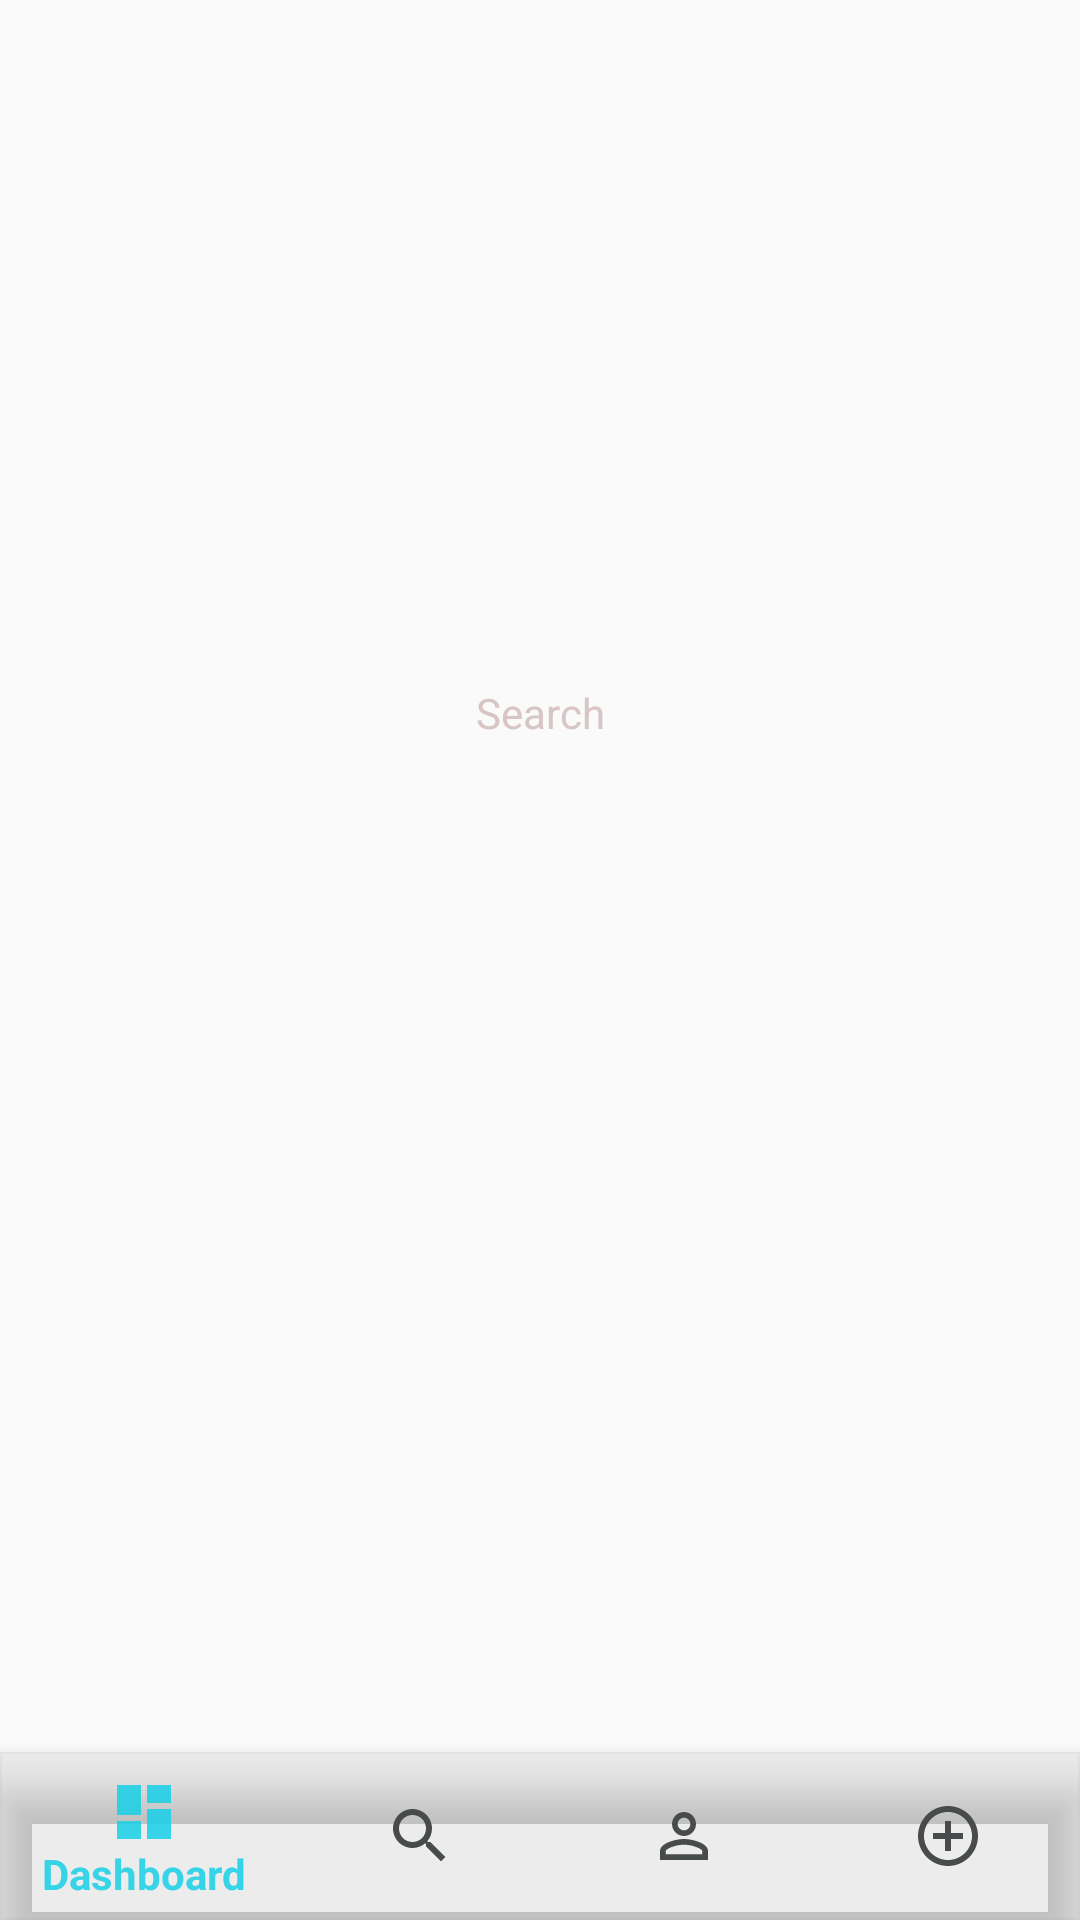

Reconstruct the res/layout file that produces this screen, plus the resources it refers to.
<!-- AndroidManifest.xml: application theme AppTheme -->
<!-- res/layout/activity_search_notes.xml -->
<?xml version="1.0" encoding="utf-8"?>
<androidx.constraintlayout.widget.ConstraintLayout xmlns:android="http://schemas.android.com/apk/res/android"
    xmlns:app="http://schemas.android.com/apk/res-auto"
    xmlns:tools="http://schemas.android.com/tools"
    android:layout_width="match_parent"
    android:layout_height="match_parent"
    android:background="@drawable/background_of_main"
    tools:context=".SearchNotes">

    <TextView
        android:layout_width="wrap_content"
        android:layout_height="wrap_content"
        android:layout_marginStart="16dp"
        android:layout_marginTop="228dp"
        android:layout_marginEnd="16dp"
        android:text="Search"
        android:textColor="#D8C5C5"
        app:layout_constraintEnd_toEndOf="parent"
        app:layout_constraintStart_toStartOf="parent"
        app:layout_constraintTop_toTopOf="parent" />

    <com.google.android.material.bottomnavigation.BottomNavigationView
        android:id="@+id/bottom_navigation"
        android:layout_width="match_parent"
        android:layout_height="wrap_content"
        android:layout_alignParentBottom="true"
        android:background="#1B777373"
        app:itemIconTint="@drawable/selector"
        app:itemTextColor="@drawable/selector"
        app:layout_constraintBottom_toBottomOf="parent"
        app:layout_constraintEnd_toEndOf="parent"
        app:layout_constraintStart_toStartOf="parent"
        app:menu="@menu/bottom_navigation_icons" />

</androidx.constraintlayout.widget.ConstraintLayout>
<!-- resources referenced by this layout -->
<resources>
  <!-- drawable background_of_main (drawable) -->
  <?xml version="1.0" encoding="utf-8"?>
  <selector xmlns:android="http://schemas.android.com/apk/res/android">
      <item>
          <shape>
              <gradient
                  android:startColor="#fafafa"
                  android:endColor="#fafafa"
                  android:angle="45"/>
          </shape>
      </item>
  </selector>
  <!-- drawable selector (drawable) -->
  <?xml version="1.0" encoding="utf-8"?>
  <selector xmlns:android="http://schemas.android.com/apk/res/android">
  <item  android:state_selected="true"
      android:color="#DC19CEE6"/>
   <item android:state_selected="false"
      android:color="#484B4C"/>
  </selector>
  <style name="AppTheme" parent="Theme.AppCompat.Light.DarkActionBar">
          
          <item name="colorPrimary">@color/colorPrimary</item>
          <item name="colorPrimaryDark">@color/colorPrimary</item>
          <item name="colorAccent">@color/colorAccent</item>
          <item name="android:title">#ffff</item>
          <item name="android:navigationBarColor">@color/colorPrimary</item>
      </style>
  <color name="colorPrimary">#000000</color>
  <color name="colorAccent">#03DAC5</color>
</resources>
